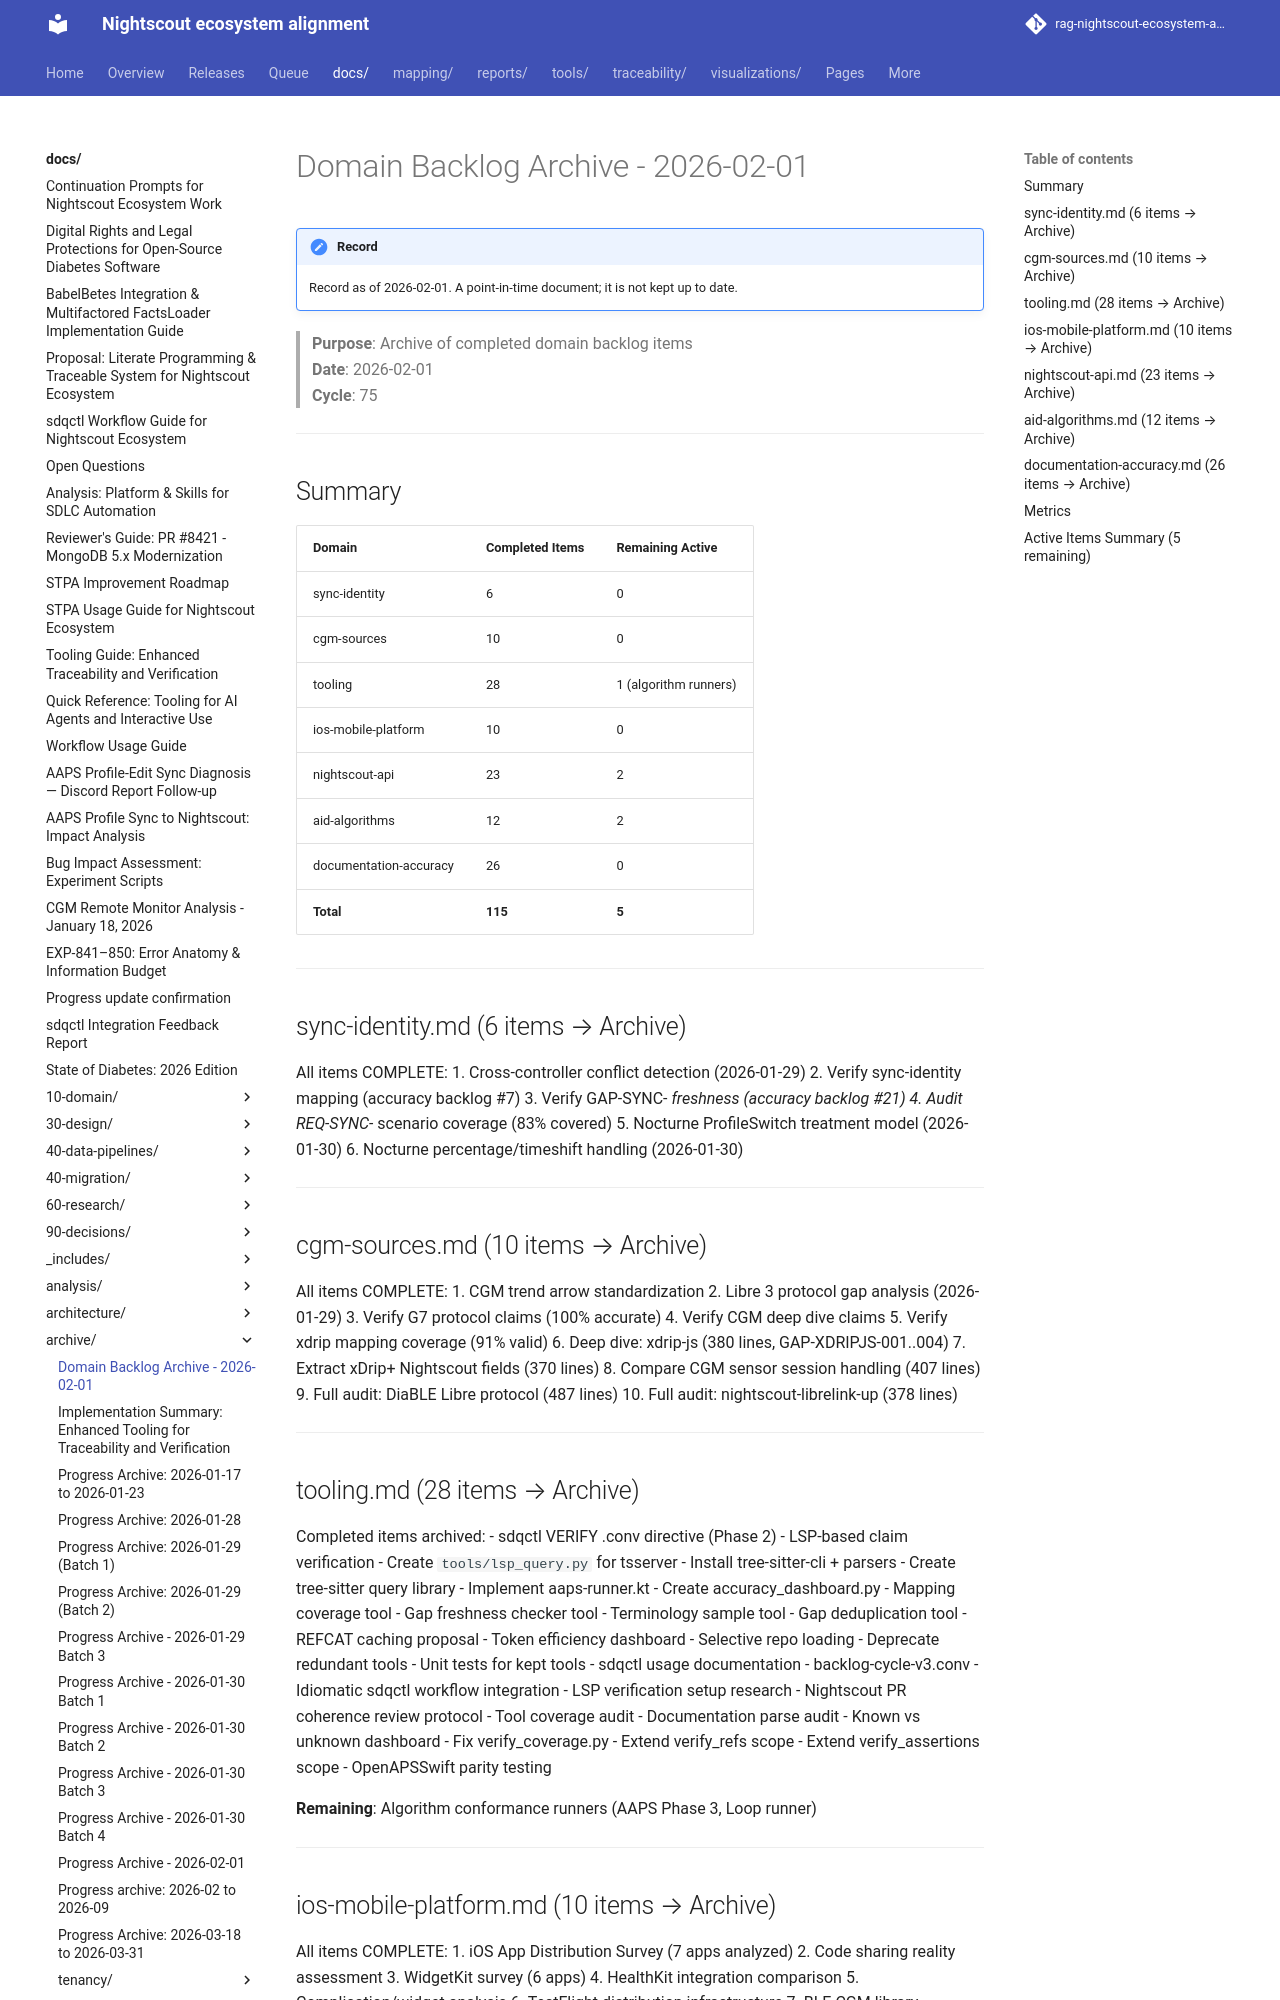

repository: bewest/rag-nightscout-ecosystem-alignment · page: docs/archive/domain-backlog-archive-2026-02-01.html · generator: mkdocs

# Domain Backlog Archive - 2026-02-01

> **Purpose**: Archive of completed domain backlog items  
> **Date**: 2026-02-01  
> **Cycle**: 75

---

## Summary

| Domain | Completed Items | Remaining Active |
|--------|-----------------|------------------|
| sync-identity | 6 | 0 |
| cgm-sources | 10 | 0 |
| tooling | 28 | 1 (algorithm runners) |
| ios-mobile-platform | 10 | 0 |
| nightscout-api | 23 | 2 |
| aid-algorithms | 12 | 2 |
| documentation-accuracy | 26 | 0 |
| **Total** | **115** | **5** |

---

## sync-identity.md (6 items → Archive)

All items COMPLETE:
1. Cross-controller conflict detection (2026-01-29)
2. Verify sync-identity mapping (accuracy backlog #7)
3. Verify GAP-SYNC-* freshness (accuracy backlog #21)
4. Audit REQ-SYNC-* scenario coverage (83% covered)
5. Nocturne ProfileSwitch treatment model (2026-01-30)
6. Nocturne percentage/timeshift handling (2026-01-30)

---

## cgm-sources.md (10 items → Archive)

All items COMPLETE:
1. CGM trend arrow standardization
2. Libre 3 protocol gap analysis (2026-01-29)
3. Verify G7 protocol claims (100% accurate)
4. Verify CGM deep dive claims
5. Verify xdrip mapping coverage (91% valid)
6. Deep dive: xdrip-js (380 lines, GAP-XDRIPJS-001..004)
7. Extract xDrip+ Nightscout fields (370 lines)
8. Compare CGM sensor session handling (407 lines)
9. Full audit: DiaBLE Libre protocol (487 lines)
10. Full audit: nightscout-librelink-up (378 lines)

---

## tooling.md (28 items → Archive)

Completed items archived:
- sdqctl VERIFY .conv directive (Phase 2)
- LSP-based claim verification
- Create `tools/lsp_query.py` for tsserver
- Install tree-sitter-cli + parsers
- Create tree-sitter query library
- Implement aaps-runner.kt
- Create accuracy_dashboard.py
- Mapping coverage tool
- Gap freshness checker tool
- Terminology sample tool
- Gap deduplication tool
- REFCAT caching proposal
- Token efficiency dashboard
- Selective repo loading
- Deprecate redundant tools
- Unit tests for kept tools
- sdqctl usage documentation
- backlog-cycle-v3.conv
- Idiomatic sdqctl workflow integration
- LSP verification setup research
- Nightscout PR coherence review protocol
- Tool coverage audit
- Documentation parse audit
- Known vs unknown dashboard
- Fix verify_coverage.py
- Extend verify_refs scope
- Extend verify_assertions scope
- OpenAPSSwift parity testing

**Remaining**: Algorithm conformance runners (AAPS Phase 3, Loop runner)

---
